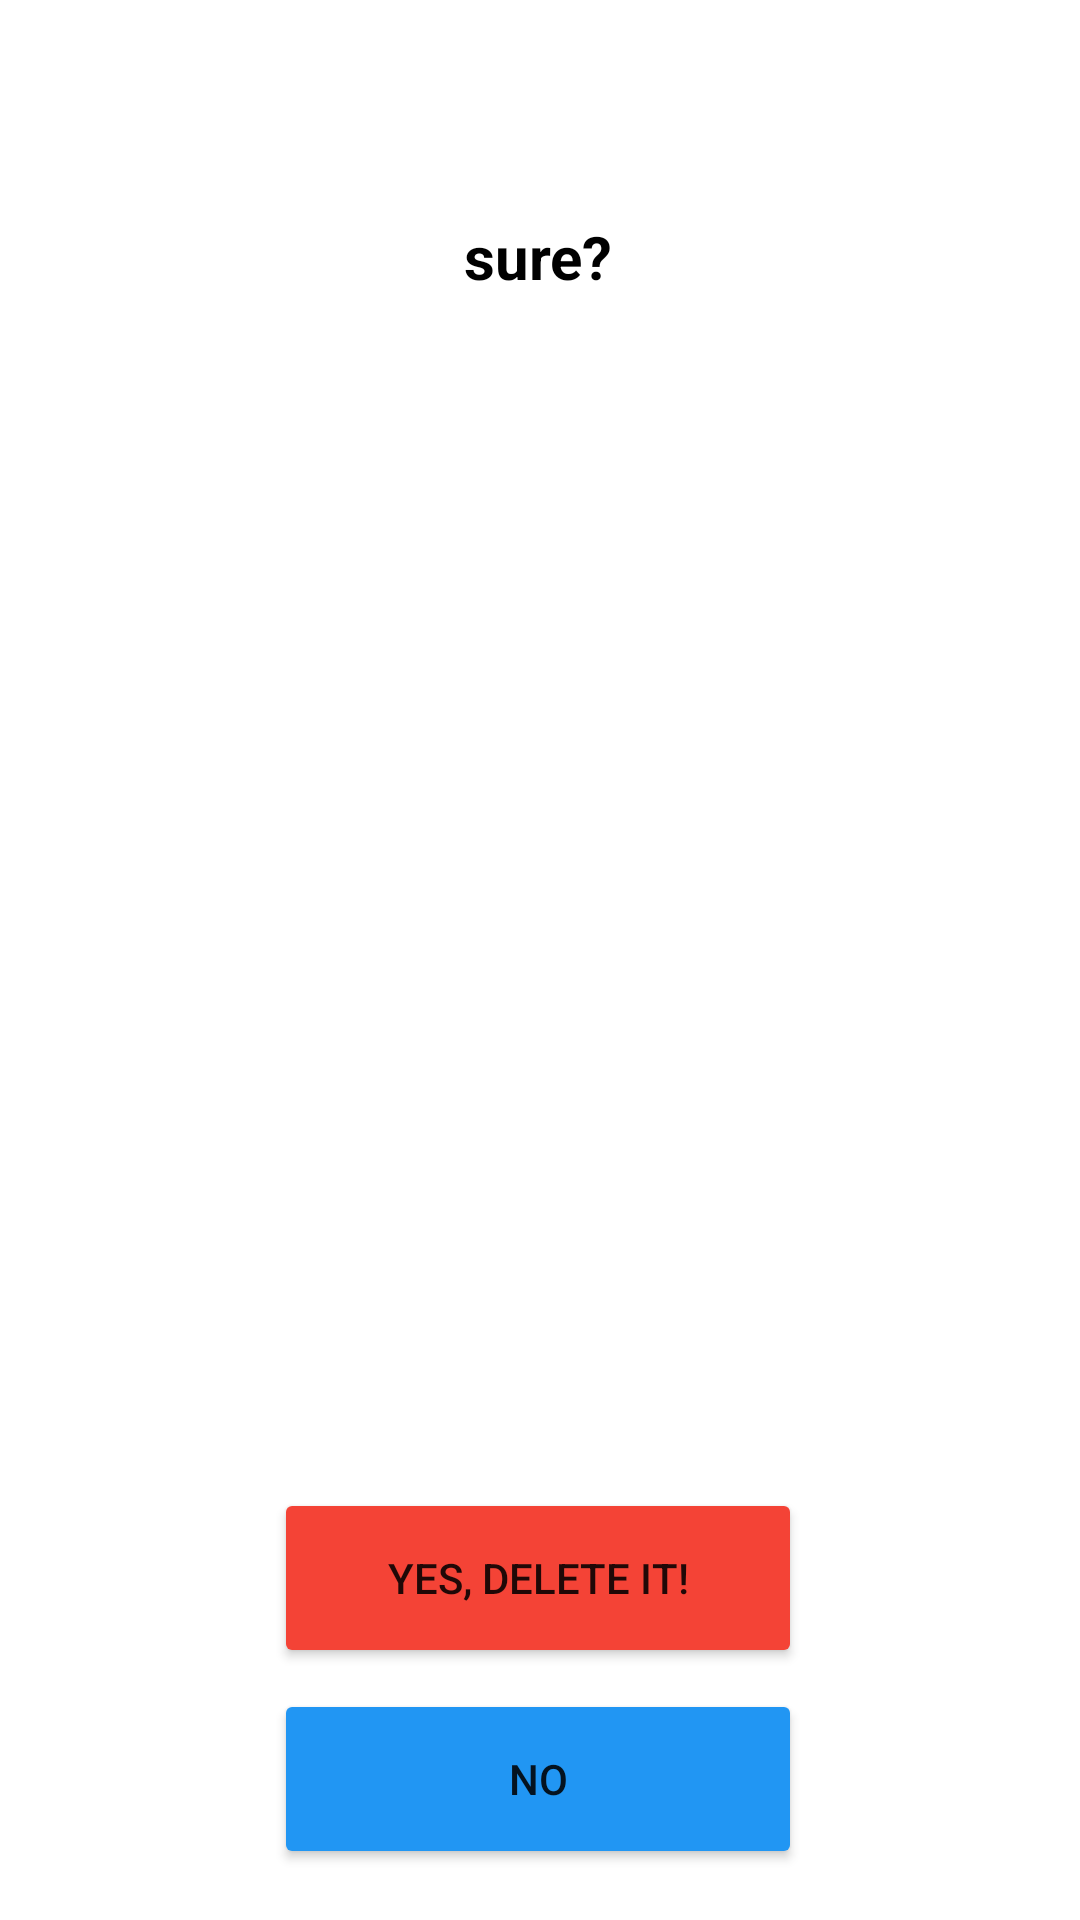

Android layout source for this screen:
<!-- AndroidManifest.xml: application theme Theme.MyFirstSystem -->
<!-- res/layout/delete_layout.xml -->
<?xml version="1.0" encoding="utf-8"?>
<androidx.constraintlayout.widget.ConstraintLayout xmlns:android="http://schemas.android.com/apk/res/android"
    xmlns:app="http://schemas.android.com/apk/res-auto"
    xmlns:tools="http://schemas.android.com/tools"
    android:id="@+id/linearLayout8"
    android:layout_width="match_parent"
    android:layout_height="match_parent">

    <TextView
        android:id="@+id/txtSure"
        android:layout_width="wrap_content"
        android:layout_height="wrap_content"
        android:layout_marginTop="72dp"
        android:paddingLeft="15dp"
        android:paddingRight="15dp"
        android:text="sure?"
        android:textAlignment="center"
        android:textColor="@color/black"
        android:textSize="20dp"
        android:textStyle="bold"
        app:layout_constraintEnd_toEndOf="parent"
        app:layout_constraintHorizontal_bias="0.498"
        app:layout_constraintStart_toStartOf="parent"
        app:layout_constraintTop_toTopOf="parent" />

    <Button
        android:id="@+id/btnYes"
        android:layout_width="176dp"
        android:layout_height="60dp"
        android:layout_marginTop="496dp"
        android:text="Yes, Delete it!"
        app:backgroundTint="#F44336"
        app:layout_constraintEnd_toEndOf="parent"
        app:layout_constraintHorizontal_bias="0.497"
        app:layout_constraintStart_toStartOf="parent"
        app:layout_constraintTop_toTopOf="parent" />

    <Button
        android:id="@+id/btnNo"
        android:layout_width="176dp"
        android:layout_height="60dp"
        android:text="No"
        app:backgroundTint="#2196F3"
        app:layout_constraintBottom_toBottomOf="parent"
        app:layout_constraintEnd_toEndOf="parent"
        app:layout_constraintHorizontal_bias="0.497"
        app:layout_constraintStart_toStartOf="parent"
        app:layout_constraintTop_toBottomOf="@+id/btnYes"
        app:layout_constraintVertical_bias="0.286" />
</androidx.constraintlayout.widget.ConstraintLayout>
<!-- resources referenced by this layout -->
<resources>
  <style name="Theme.MyFirstSystem" parent="Theme.MaterialComponents.DayNight.DarkActionBar">
          
          <item name="colorPrimary">@color/purple_500</item>
          <item name="colorPrimaryVariant">@color/purple_700</item>
          <item name="colorOnPrimary">@color/white</item>
          
          <item name="colorSecondary">@color/teal_200</item>
          <item name="colorSecondaryVariant">@color/teal_700</item>
          <item name="colorOnSecondary">@color/black</item>
          
          <item name="android:statusBarColor" tools:targetApi="l">?attr/colorPrimaryVariant</item>
          
          <item name="windowActionBar">false</item>
          <item name="windowNoTitle">true</item>`
      </style>
  <!-- not gathered from this repository: default colours our renderer supplied (Android Studio template values) -->
  <color name="purple_500">#FF6200EE</color>
  <color name="purple_700">#FF3700B3</color>
  <color name="teal_200">#FF03DAC5</color>
  <color name="teal_700">#FF018786</color>
  <color name="black">#FF000000</color>
  <color name="white">#FFFFFFFF</color>
</resources>
